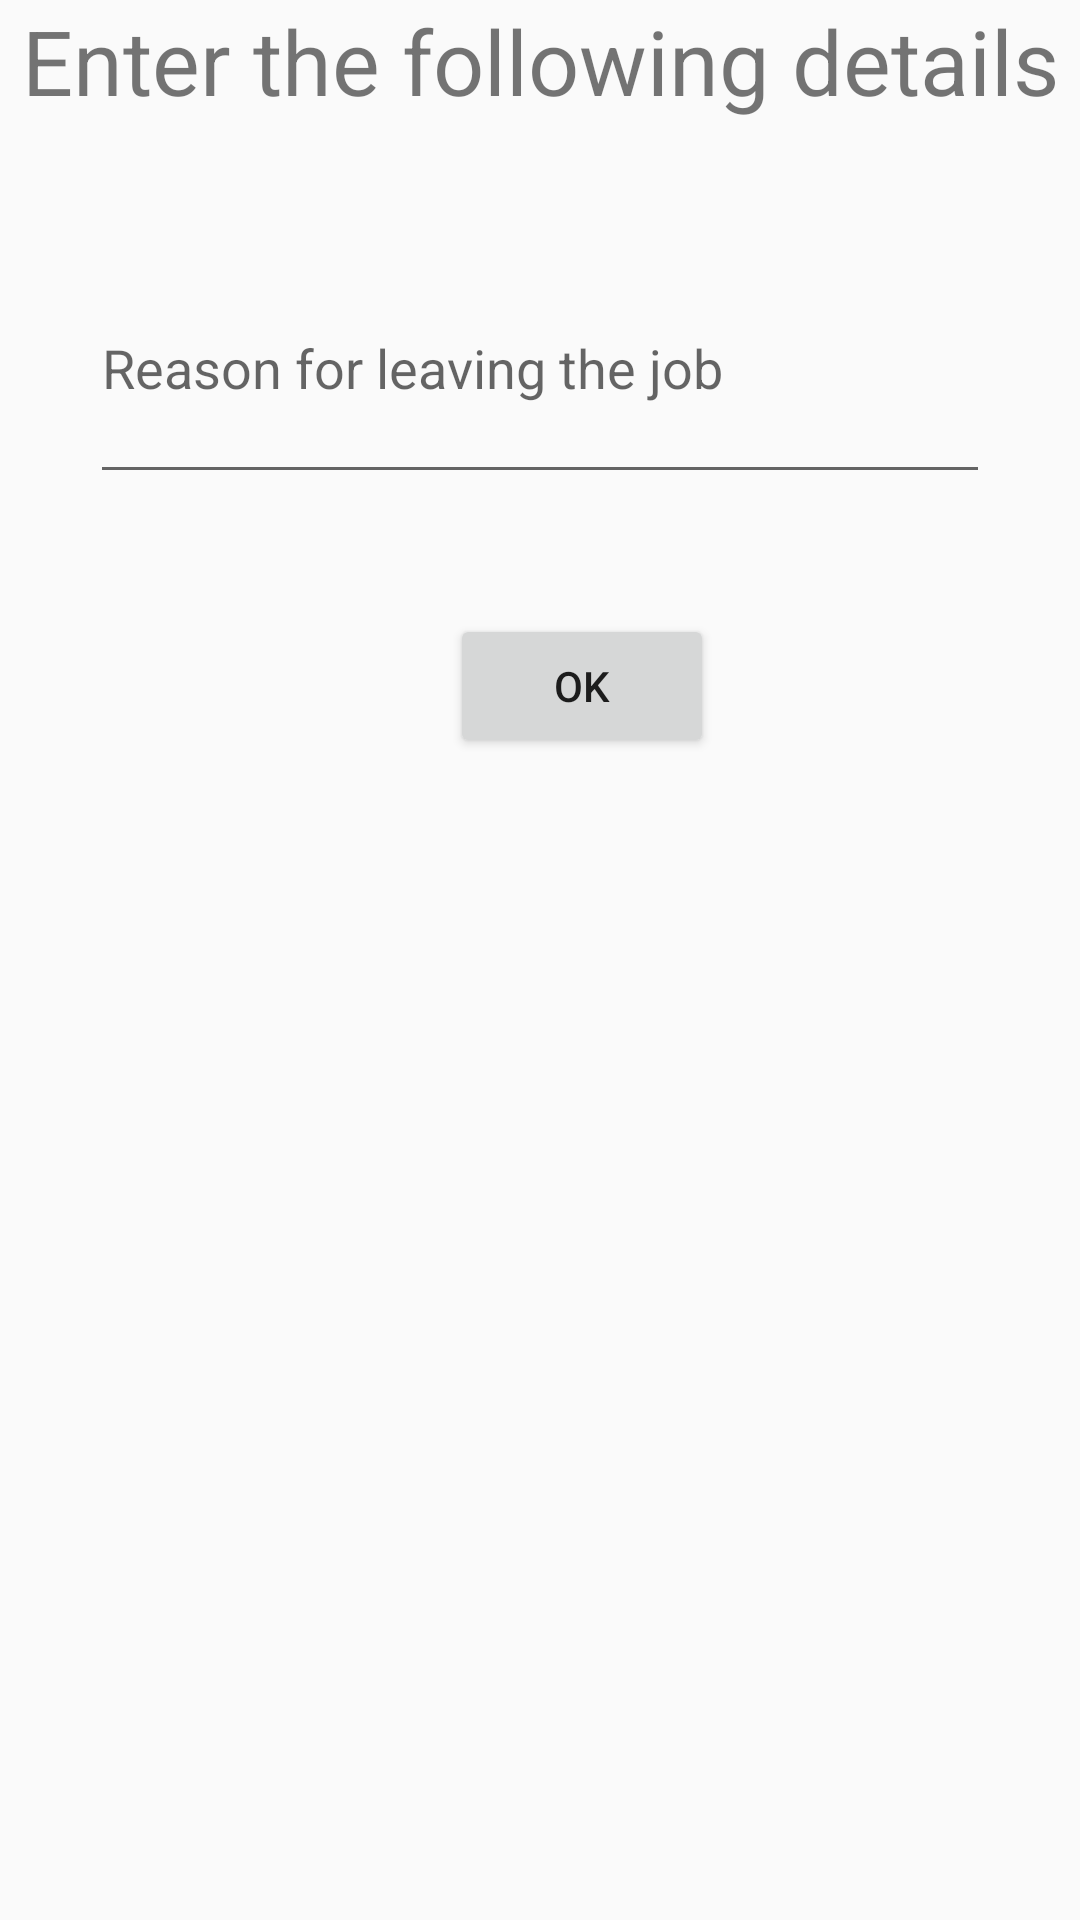

The Android layout XML behind this screen, and the referenced resources:
<!-- AndroidManifest.xml: application theme AppTheme -->
<!-- res/layout/activity_currempno.xml -->
<?xml version="1.0" encoding="utf-8"?>
<LinearLayout xmlns:android="http://schemas.android.com/apk/res/android"
    xmlns:app="http://schemas.android.com/apk/res-auto"
    xmlns:tools="http://schemas.android.com/tools"
    android:layout_width="match_parent"
    android:layout_height="match_parent"
    tools:context=".currempno"
    android:orientation="vertical">

    <TextView
        android:id="@+id/textView28"
        android:layout_width="match_parent"
        android:layout_height="wrap_content"
        android:text="@string/enter_the_following_details"
        android:gravity="center"
        android:textSize="30sp"
        />


    <EditText
        android:id="@+id/editText5"
        android:layout_width="match_parent"
        android:layout_height="wrap_content"
        android:ems="10"
        android:inputType="textPersonName"
        android:hint="@string/reason_for_leaving_the_job"
        style="@style/textviewMainActivity"
        android:layout_marginTop="40sp"/>

    <Button
        android:id="@+id/button4"
        android:layout_width="wrap_content"
        android:layout_height="wrap_content"
        android:text="@string/ok"
        android:layout_marginStart="150dp"
        android:layout_marginTop="40sp"
        android:layout_marginLeft="150dp" />
</LinearLayout>
<!-- resources referenced by this layout -->
<resources>
  <string name="enter_the_following_details">Enter the following details</string>
  <string name="ok">OK</string>
  <string name="reason_for_leaving_the_job">Reason for leaving the job</string>
  <style name="textviewMainActivity">
  
          <item name="android:paddingBottom">30dp</item>
          <item name="android:paddingTop">30dp</item>
          <item name="android:layout_marginLeft">30dp</item>
          <item name="android:layout_marginRight">30dp</item>
      </style>
  <style name="AppTheme" parent="Theme.AppCompat.Light.NoActionBar">
          
          <item name="colorPrimary">@color/colorPrimary</item>
          <item name="colorPrimaryDark">@color/colorPrimaryDark</item>
          <item name="colorAccent">@color/colorAccent</item>
      </style>
  <color name="colorPrimary">#6200EE</color>
  <color name="colorPrimaryDark">#3700B3</color>
  <color name="colorAccent">#03DAC5</color>
</resources>
